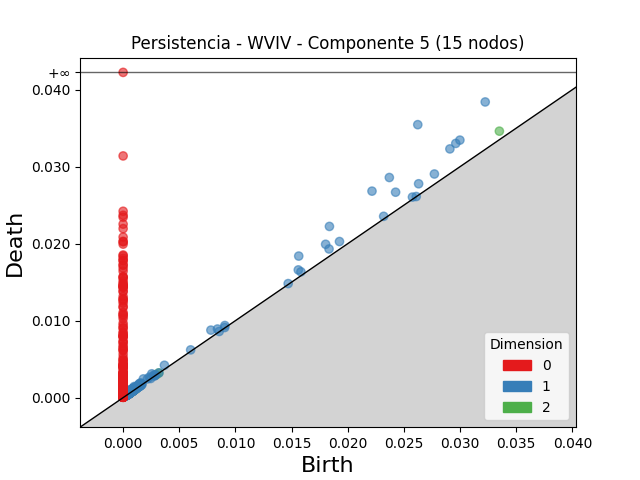

Source data for this figure (header and first rows):
dimension, birth, death
2, 0.0335, 0.03461
2, 0.001021, 0.001214
2, 0.0009695, 0.001104
2, 0.0009569, 0.00107
2, 0.001127, 0.001218
2, 0.0007372, 0.0008172
2, 0.0006048, 0.0006843
2, 0.001114, 0.001191
2, 0.0009265, 0.0009961
2, 0.0009278, 0.0009816
2, 0.0006961, 0.0007467
2, 0.0006218, 0.0006724
2, 0.000477, 0.0005261
2, 0.0006374, 0.0006835
2, 0.001361, 0.001407
2, 0.00113, 0.001174
2, 0.0005487, 0.0005915
2, 0.0007374, 0.0007792
2, 0.0006391, 0.0006789
2, 0.0008787, 0.0009178
2, 0.003175, 0.003214
2, 0.0007283, 0.0007667
2, 0.000534, 0.0005696
2, 0.00107, 0.001101
2, 0.0006531, 0.0006795
2, 0.0006699, 0.0006958
2, 0.0007566, 0.0007821
2, 0.0004883, 0.0005128
2, 0.0008967, 0.0009203
2, 0.0007123, 0.0007333
2, 0.0005673, 0.0005877
2, 0.0007964, 0.0008157
2, 0.0009312, 0.0009489
2, 0.0008877, 0.0009052
2, 0.0004267, 0.0004429
2, 0.0006232, 0.0006394
2, 0.002965, 0.002981
2, 0.0007266, 0.0007422
2, 0.0005927, 0.0006079
2, 0.0006205, 0.0006353
2, 0.0005643, 0.0005778
2, 0.0005436, 0.0005558
2, 0.0004714, 0.0004832
2, 0.0006999, 0.0007101
2, 0.000582, 0.0005918
2, 0.0005014, 0.0005111
2, 0.0008107, 0.000819
2, 0.001104, 0.001112
2, 0.0006822, 0.0006893
2, 0.0005596, 0.0005665
2, 0.0004358, 0.0004426
2, 0.000917, 0.0009238
2, 0.001114, 0.001121
2, 0.0004324, 0.0004384
2, 0.0005726, 0.0005785
2, 0.0005852, 0.0005906
2, 0.0004541, 0.0004587
2, 0.0006133, 0.0006174
2, 0.0007566, 0.0007604
2, 0.0009515, 0.0009552
... 2,526 more rows
